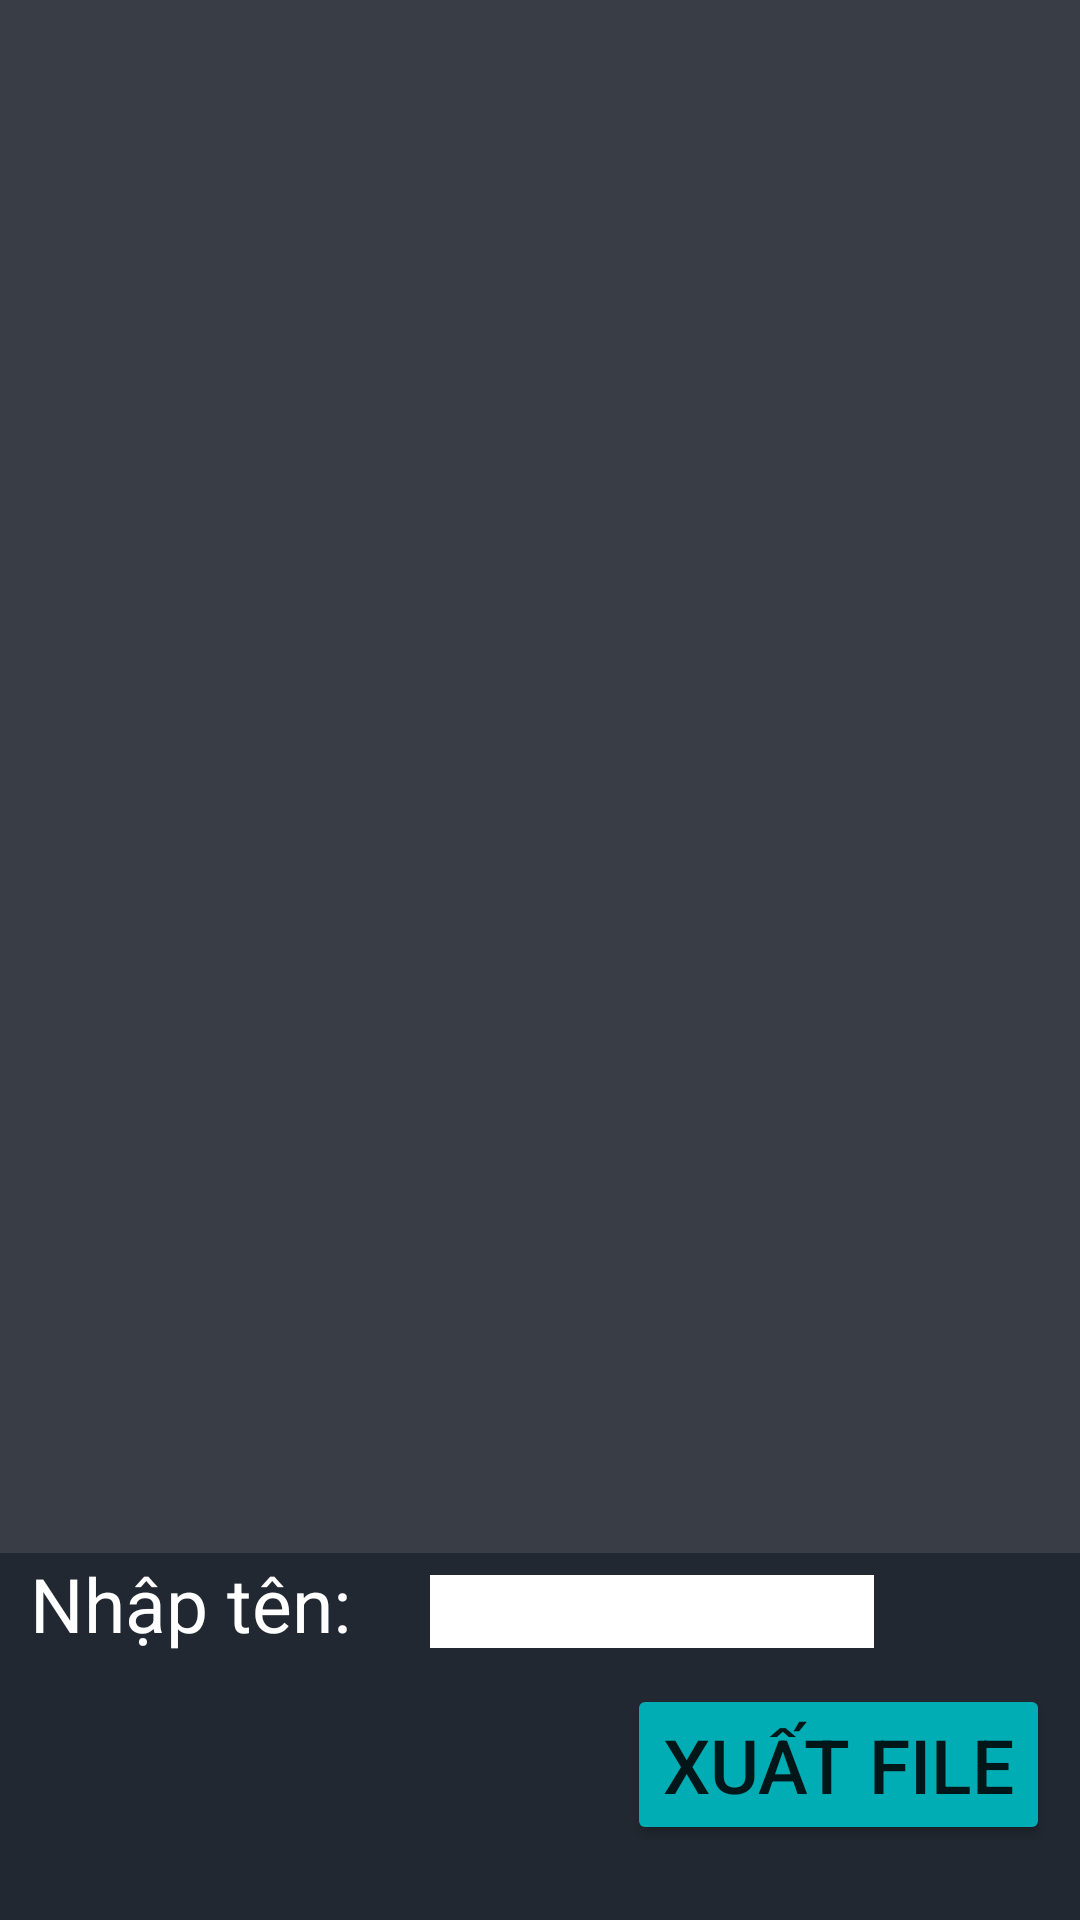

Produce the Android XML layout that renders to this screen, including the resource entries it uses.
<!-- AndroidManifest.xml: activity theme Theme.AppCompat.Light.DarkActionBar -->
<!-- res/layout/activity_select_format.xml -->
<?xml version="1.0" encoding="utf-8"?>
<RelativeLayout xmlns:android="http://schemas.android.com/apk/res/android"
    xmlns:app="http://schemas.android.com/apk/res-auto"
    xmlns:tools="http://schemas.android.com/tools"
    android:id="@+id/select_format_activity"
    android:layout_width="match_parent"
    android:layout_height="match_parent"
    android:background="@color/primary_color"
    tools:context=".SelectFormatActivity">

    <ImageView
        android:id="@+id/preview_image"
        android:layout_width="match_parent"
        android:layout_height="match_parent"
        android:contentDescription="XEM ẢNH"
        android:scaleType="fitCenter"
        android:adjustViewBounds="true"
        android:layout_above="@+id/controls_layout" />

    <LinearLayout
        android:id="@+id/controls_layout"
        android:layout_width="match_parent"
        android:layout_height="wrap_content"
        android:layout_above="@+id/bottom_navbar_container"
        android:layout_marginBottom="0dp"
        android:background="@color/bottom_navbar_color"
        android:orientation="vertical">

        <LinearLayout
            android:layout_width="wrap_content"
            android:layout_height="wrap_content">

            <TextView
                android:layout_width="wrap_content"
                android:layout_height="wrap_content"
                android:layout_marginStart="10dp"
                android:layout_marginEnd="20dp"
                android:fontFamily="sans-serif"
                android:text="Nhập tên: "
                android:textColor="@color/white"
                android:textSize="25sp" />

            <EditText
                android:id="@+id/file_name"
                android:layout_width="148dp"
                android:layout_height="wrap_content"
                android:background="@color/white"
                android:inputType="text"/>
        </LinearLayout>

        <Button
            android:id="@+id/export_button"
            android:layout_width="wrap_content"
            android:layout_height="wrap_content"
            android:layout_gravity="end"
            android:layout_marginTop="10dp"
            android:layout_marginEnd="10dp"
            android:layout_marginBottom="25dp"
            android:backgroundTint="@color/button_color"
            android:text="Xuất file"
            android:textSize="25sp" />
    </LinearLayout>

    <FrameLayout
        android:id="@+id/bottom_navbar_container"
        android:layout_width="match_parent"
        android:layout_height="wrap_content"
        android:layout_alignParentBottom="true"/>

</RelativeLayout>
<!-- resources referenced by this layout -->
<resources>
  <color name="bottom_navbar_color">#222831</color>
  <color name="button_color">#00ADB5</color>
  <color name="primary_color">#393E46</color>
  <color name="white">#FFFFFFFF</color>
</resources>
